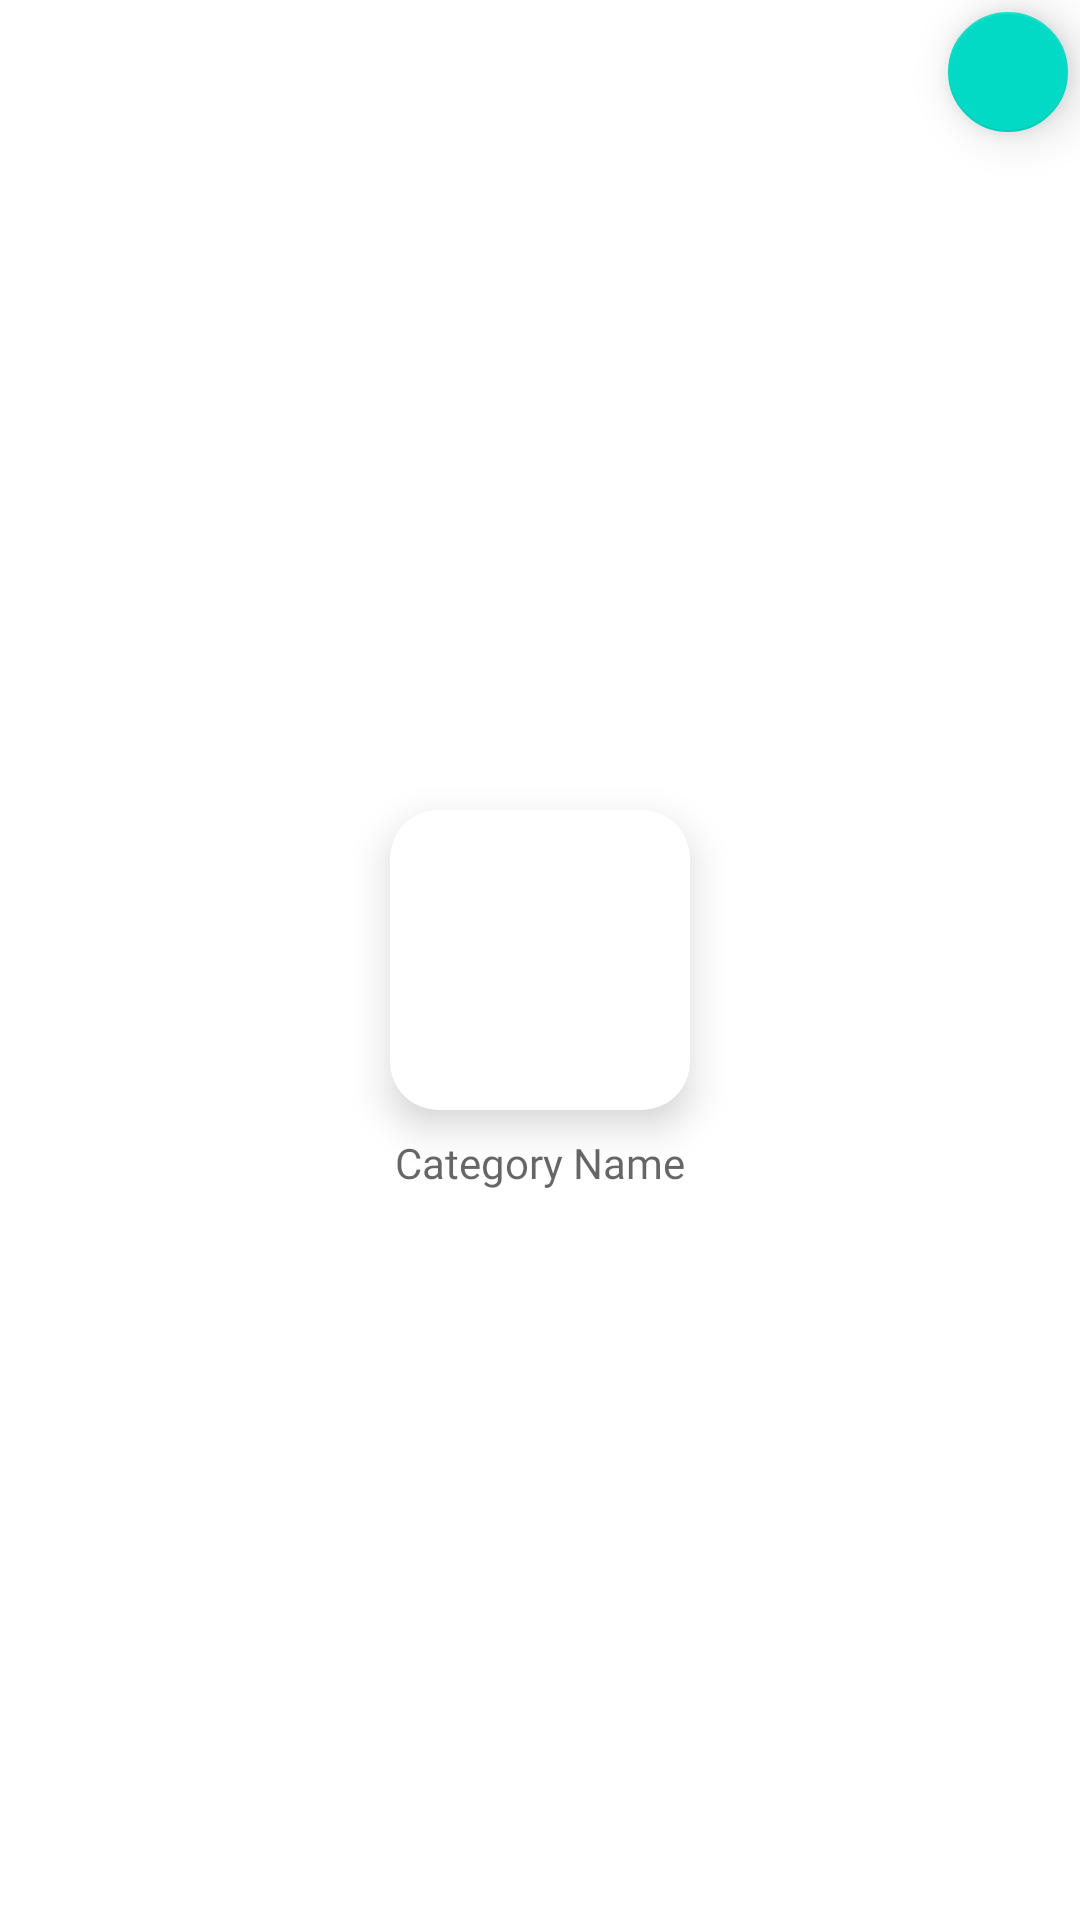

Here is an Android app screen rendered from its layout file. Give the layout XML and the strings, colors and styles it references.
<!-- AndroidManifest.xml: application theme AppTheme -->
<!-- res/layout/vh_category.xml -->
<?xml version="1.0" encoding="utf-8"?>
<layout xmlns:android="http://schemas.android.com/apk/res/android"
    xmlns:app="http://schemas.android.com/apk/res-auto">

    <androidx.constraintlayout.widget.ConstraintLayout
        android:id="@+id/main"
        android:layout_width="wrap_content"
        android:layout_height="wrap_content"
        android:layout_margin="3dp">
        <com.google.android.material.floatingactionbutton.FloatingActionButton
            android:id="@+id/iv_selected"
            android:layout_width="wrap_content"
            android:layout_height="wrap_content"
            app:fabSize="mini"
            app:elevation="9dp"
            android:src="@drawable/ic_tick"
            app:layout_constraintTop_toTopOf="parent"
            app:layout_constraintEnd_toEndOf="parent"/>
        <com.google.android.material.card.MaterialCardView
            android:id="@+id/view_hexagon"
            android:layout_width="100dp"
            android:layout_height="100dp"
            app:cardCornerRadius="16dp"
            android:layout_marginStart="16dp"
            android:layout_marginEnd="16dp"
            android:layout_marginTop="16dp"
            android:layout_marginBottom="16dp"
            app:cardElevation="8dp"
            app:layout_constraintStart_toStartOf="parent"
            app:layout_constraintEnd_toEndOf="parent"
            app:layout_constraintBottom_toBottomOf="parent"
            app:layout_constraintTop_toTopOf="parent">
            <ImageView
                android:id="@+id/iv_userImage"
                android:layout_width="60dp"
                android:layout_height="60dp"
                android:scaleType="fitCenter"
                android:layout_gravity="center"
                android:contentDescription="category image"/>
        </com.google.android.material.card.MaterialCardView>


        <TextView
            android:id="@+id/tv_categoryName"
            android:layout_width="wrap_content"
            android:layout_height="wrap_content"
            android:hint="Category Name"
            android:textAlignment="center"
            android:fontFamily="@font/rokkitt"
            android:layout_marginTop="8dp"
            app:layout_constraintStart_toStartOf="parent"
            app:layout_constraintEnd_toEndOf="parent"
            app:layout_constraintTop_toBottomOf="@id/view_hexagon"/>
    </androidx.constraintlayout.widget.ConstraintLayout>

</layout>
<!-- resources referenced by this layout -->
<resources>

</resources>
